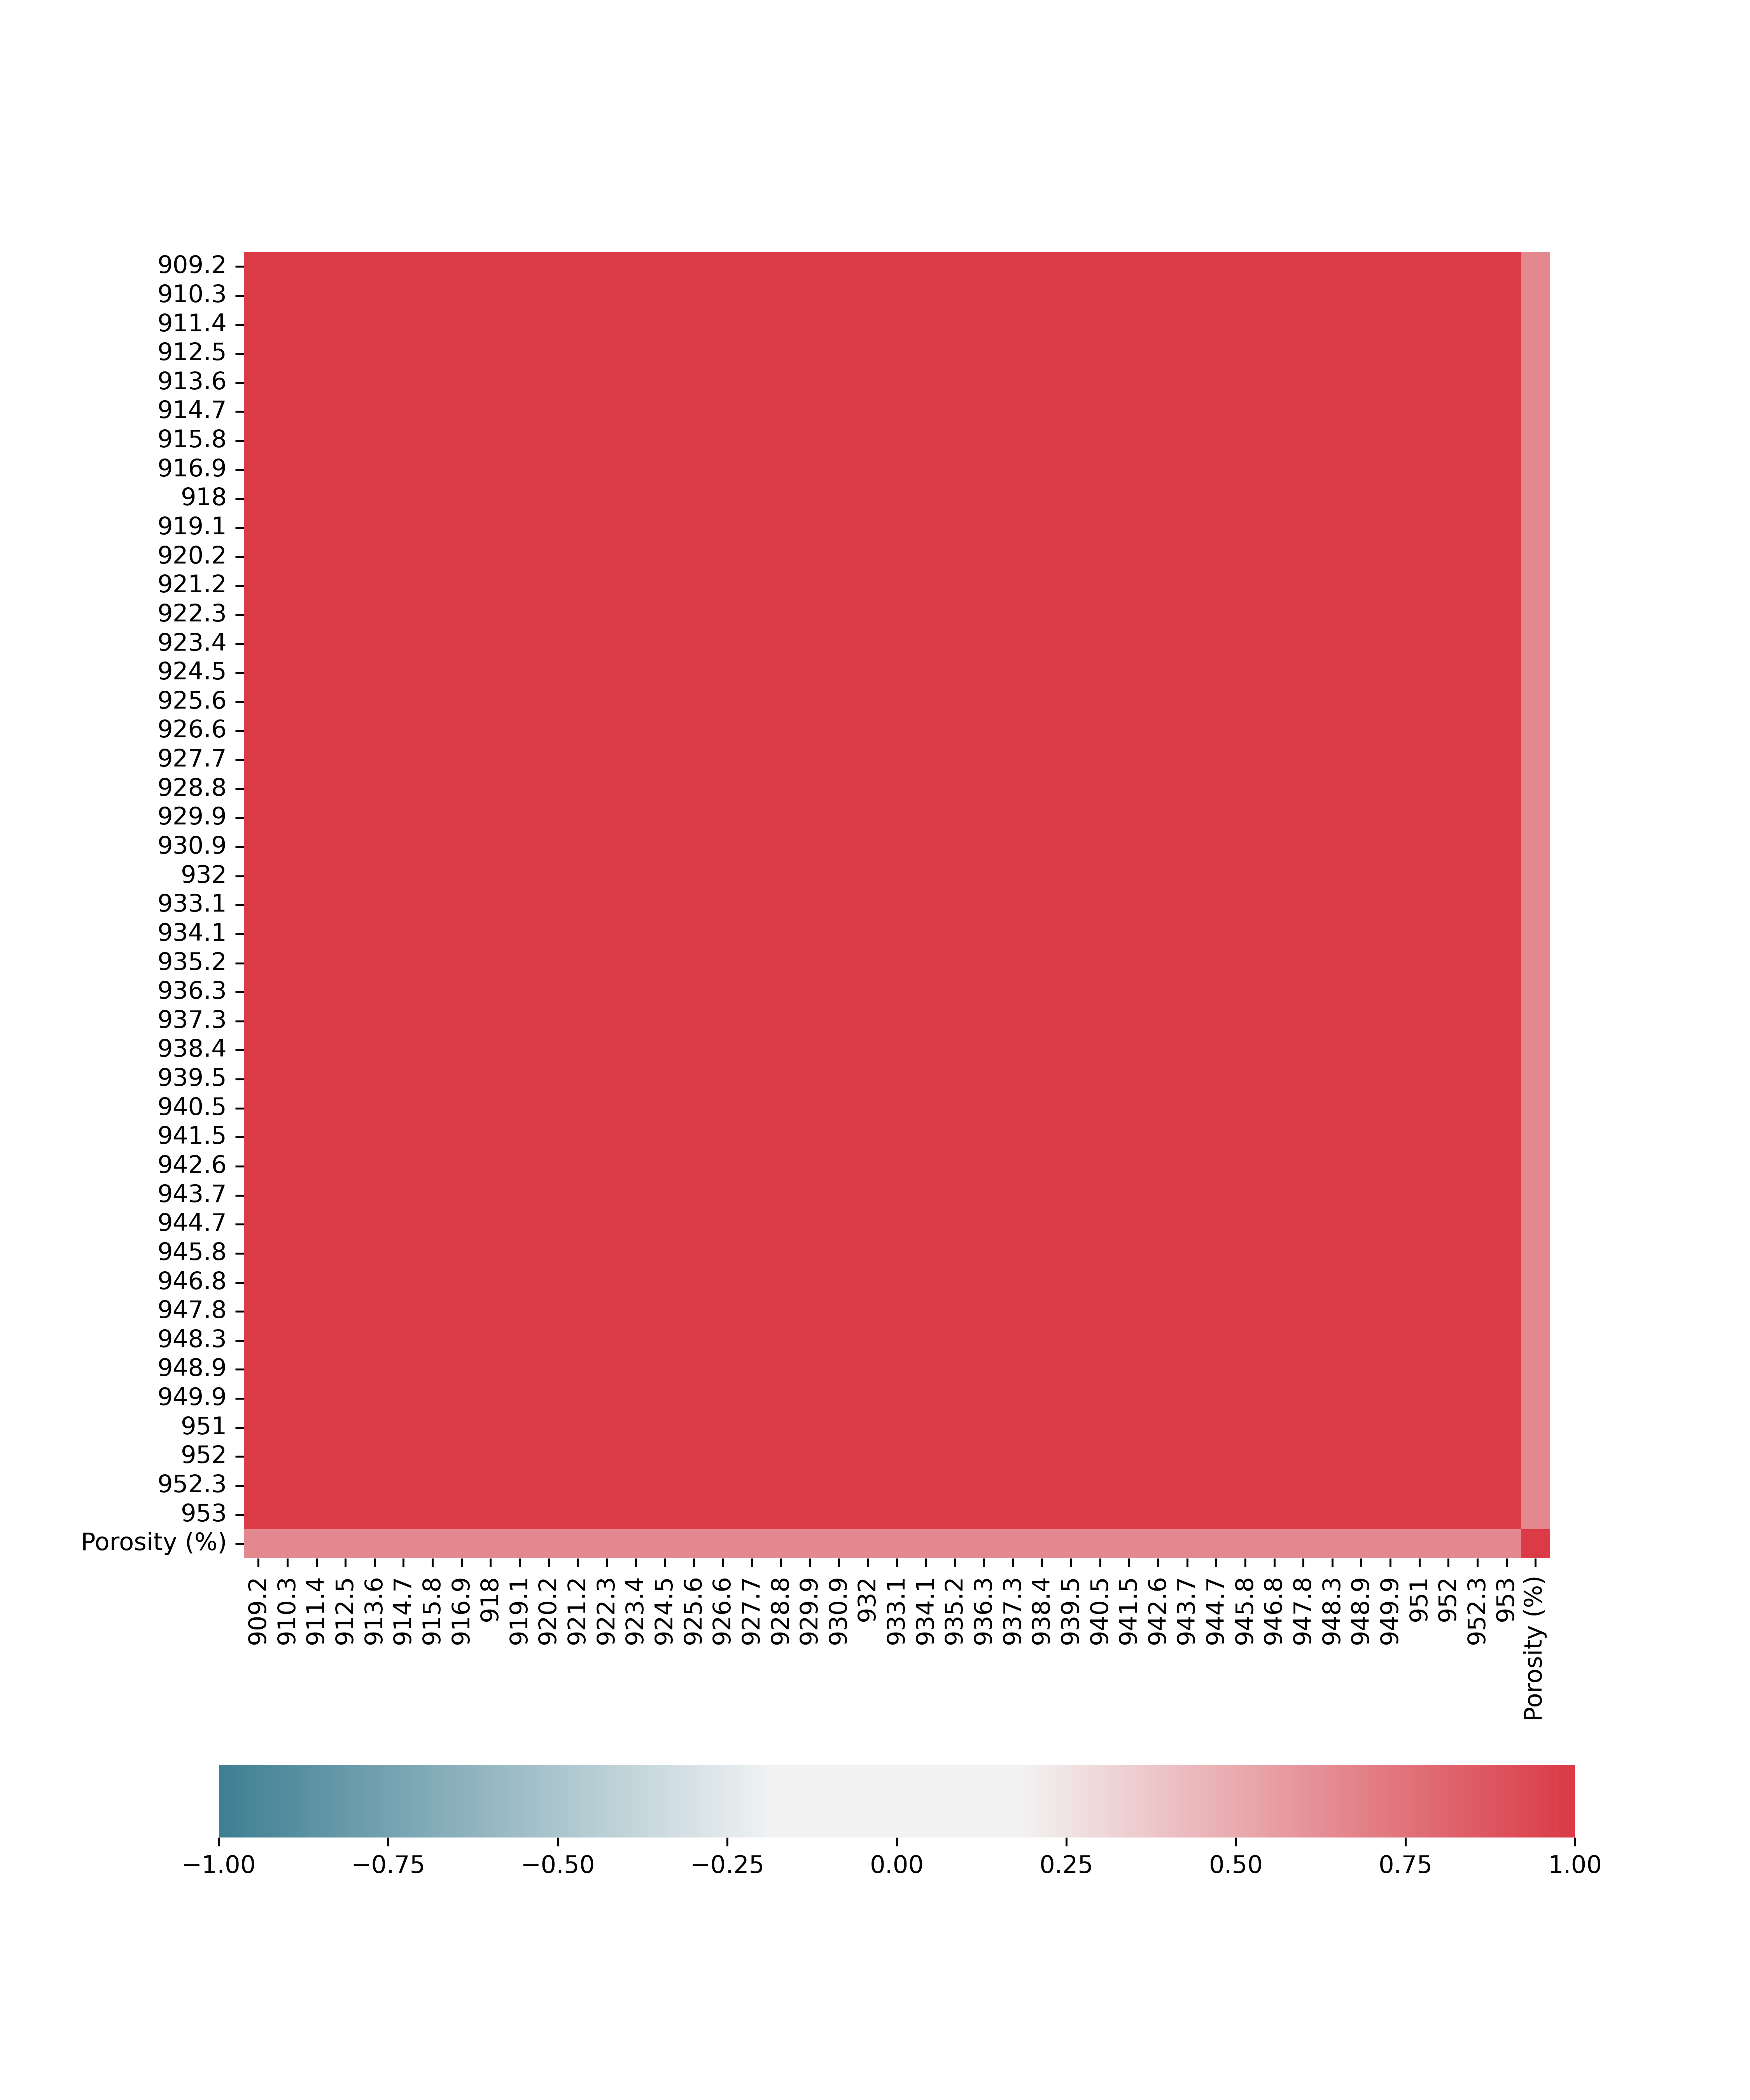

The file beside this chart, header and first rows:
, Porosity (%)
909.2, 0.6548
910.3, 0.6553
911.4, 0.6547
912.5, 0.6542
913.6, 0.6551
914.7, 0.655
915.8, 0.6546
916.9, 0.6543
918, 0.6538
919.1, 0.6542
920.2, 0.6541
921.2, 0.6531
922.3, 0.6539
923.4, 0.6533
924.5, 0.6536
925.6, 0.6537
926.6, 0.653
927.7, 0.6537
928.8, 0.6527
929.9, 0.6534
930.9, 0.6535
932, 0.6529
933.1, 0.6516
934.1, 0.6526
935.2, 0.653
936.3, 0.6538
937.3, 0.6541
938.4, 0.6543
939.5, 0.6537
940.5, 0.6537
941.5, 0.6531
942.6, 0.653
943.7, 0.653
944.7, 0.6526
945.8, 0.6518
946.8, 0.6515
947.8, 0.6519
948.3, 0.6519
948.9, 0.6518
949.9, 0.6529
951, 0.6496
952, 0.6491
952.3, 0.6498
953, 0.6515
Porosity (%), 1.0
